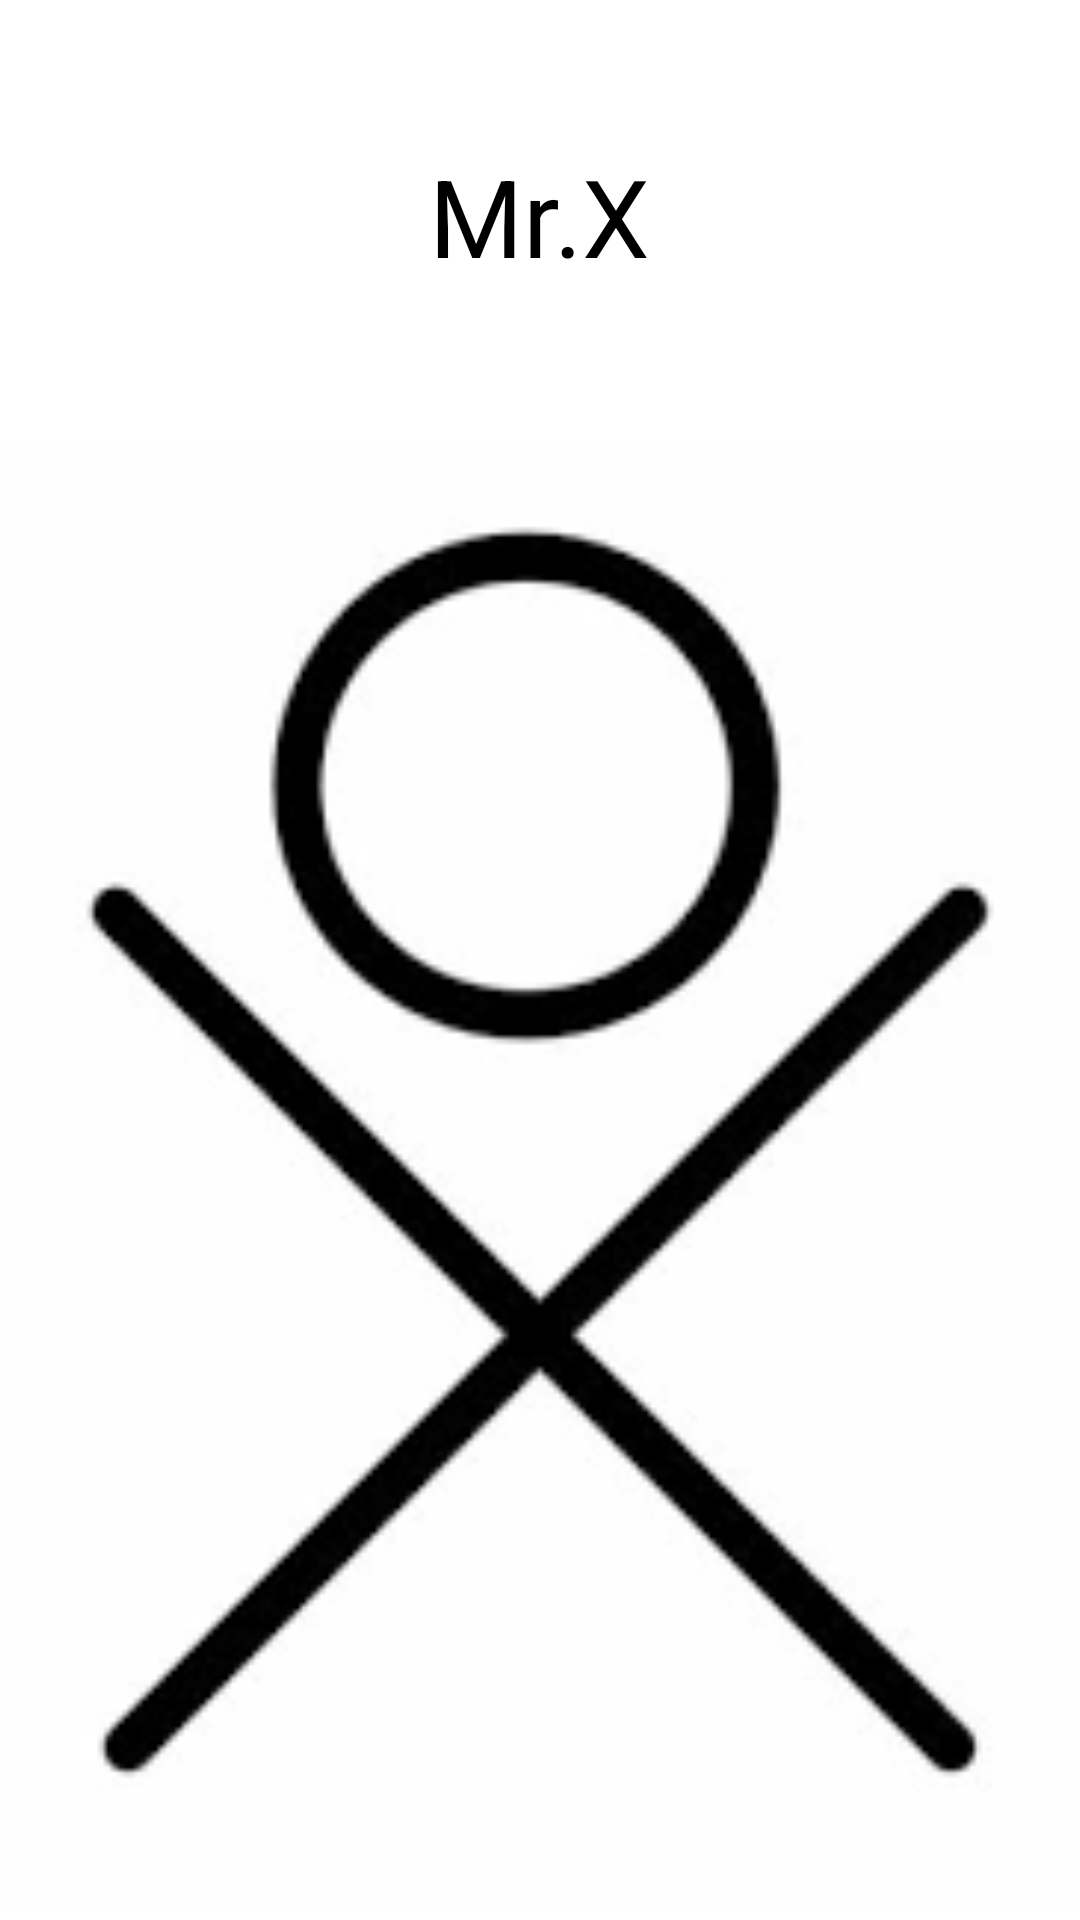

Produce the Android XML layout that renders to this screen, including the resource entries it uses.
<!-- AndroidManifest.xml: application theme Theme.Mathe_Spiel_rev02 -->
<!-- res/layout/activity_zahlenraum.xml -->
<?xml version="1.0" encoding="utf-8"?>
<LinearLayout xmlns:android="http://schemas.android.com/apk/res/android"
    xmlns:app="http://schemas.android.com/apk/res-auto"
    xmlns:tools="http://schemas.android.com/tools"
    android:layout_width="match_parent"
    android:layout_height="match_parent"
    android:layout_gravity="center"
    android:layout_marginLeft="25dp"
    android:layout_marginTop="25dp"
    android:layout_marginRight="25dp"
    android:layout_marginBottom="25dp"
    android:gravity="center"
    android:orientation="vertical"
    tools:context=".Zahlenraum20">

    <TextView
        android:id="@+id/textView2"
        android:layout_width="wrap_content"
        android:layout_height="wrap_content"
        android:layout_gravity="center"
        android:layout_weight="1"
        android:gravity="center"
        android:text="Mr.X"
        android:textSize="36sp"
        android:textColor="@android:color/black"/>

    <ImageView
        android:id="@+id/imageView3"
        android:layout_width="400dp"
        android:layout_height="400dp"
        android:layout_weight="1"
        app:srcCompat="@drawable/mr_x" />
</LinearLayout>
<!-- resources referenced by this layout -->
<resources>
  <!-- drawable mr_x: png bitmap (drawable, 5368 bytes) -->
  <style name="Theme.Mathe_Spiel_rev02" parent="Theme.MaterialComponents.DayNight.DarkActionBar">
          
          <item name="colorPrimary">@color/purple_500</item>
          <item name="colorPrimaryVariant">@color/purple_700</item>
          <item name="colorOnPrimary">@color/white</item>
          
          <item name="colorSecondary">@color/teal_200</item>
          <item name="colorSecondaryVariant">@color/teal_700</item>
          <item name="colorOnSecondary">@color/black</item>
          
          <item name="android:statusBarColor" tools:targetApi="l">?attr/colorPrimaryVariant</item>
          
      </style>
  <!-- not gathered from this repository: default colours our renderer supplied (Android Studio template values) -->
  <color name="purple_500">#FF6200EE</color>
  <color name="purple_700">#FF3700B3</color>
  <color name="teal_200">#FF03DAC5</color>
  <color name="teal_700">#FF018786</color>
  <color name="black">#FF000000</color>
  <color name="white">#FFFFFFFF</color>
</resources>
